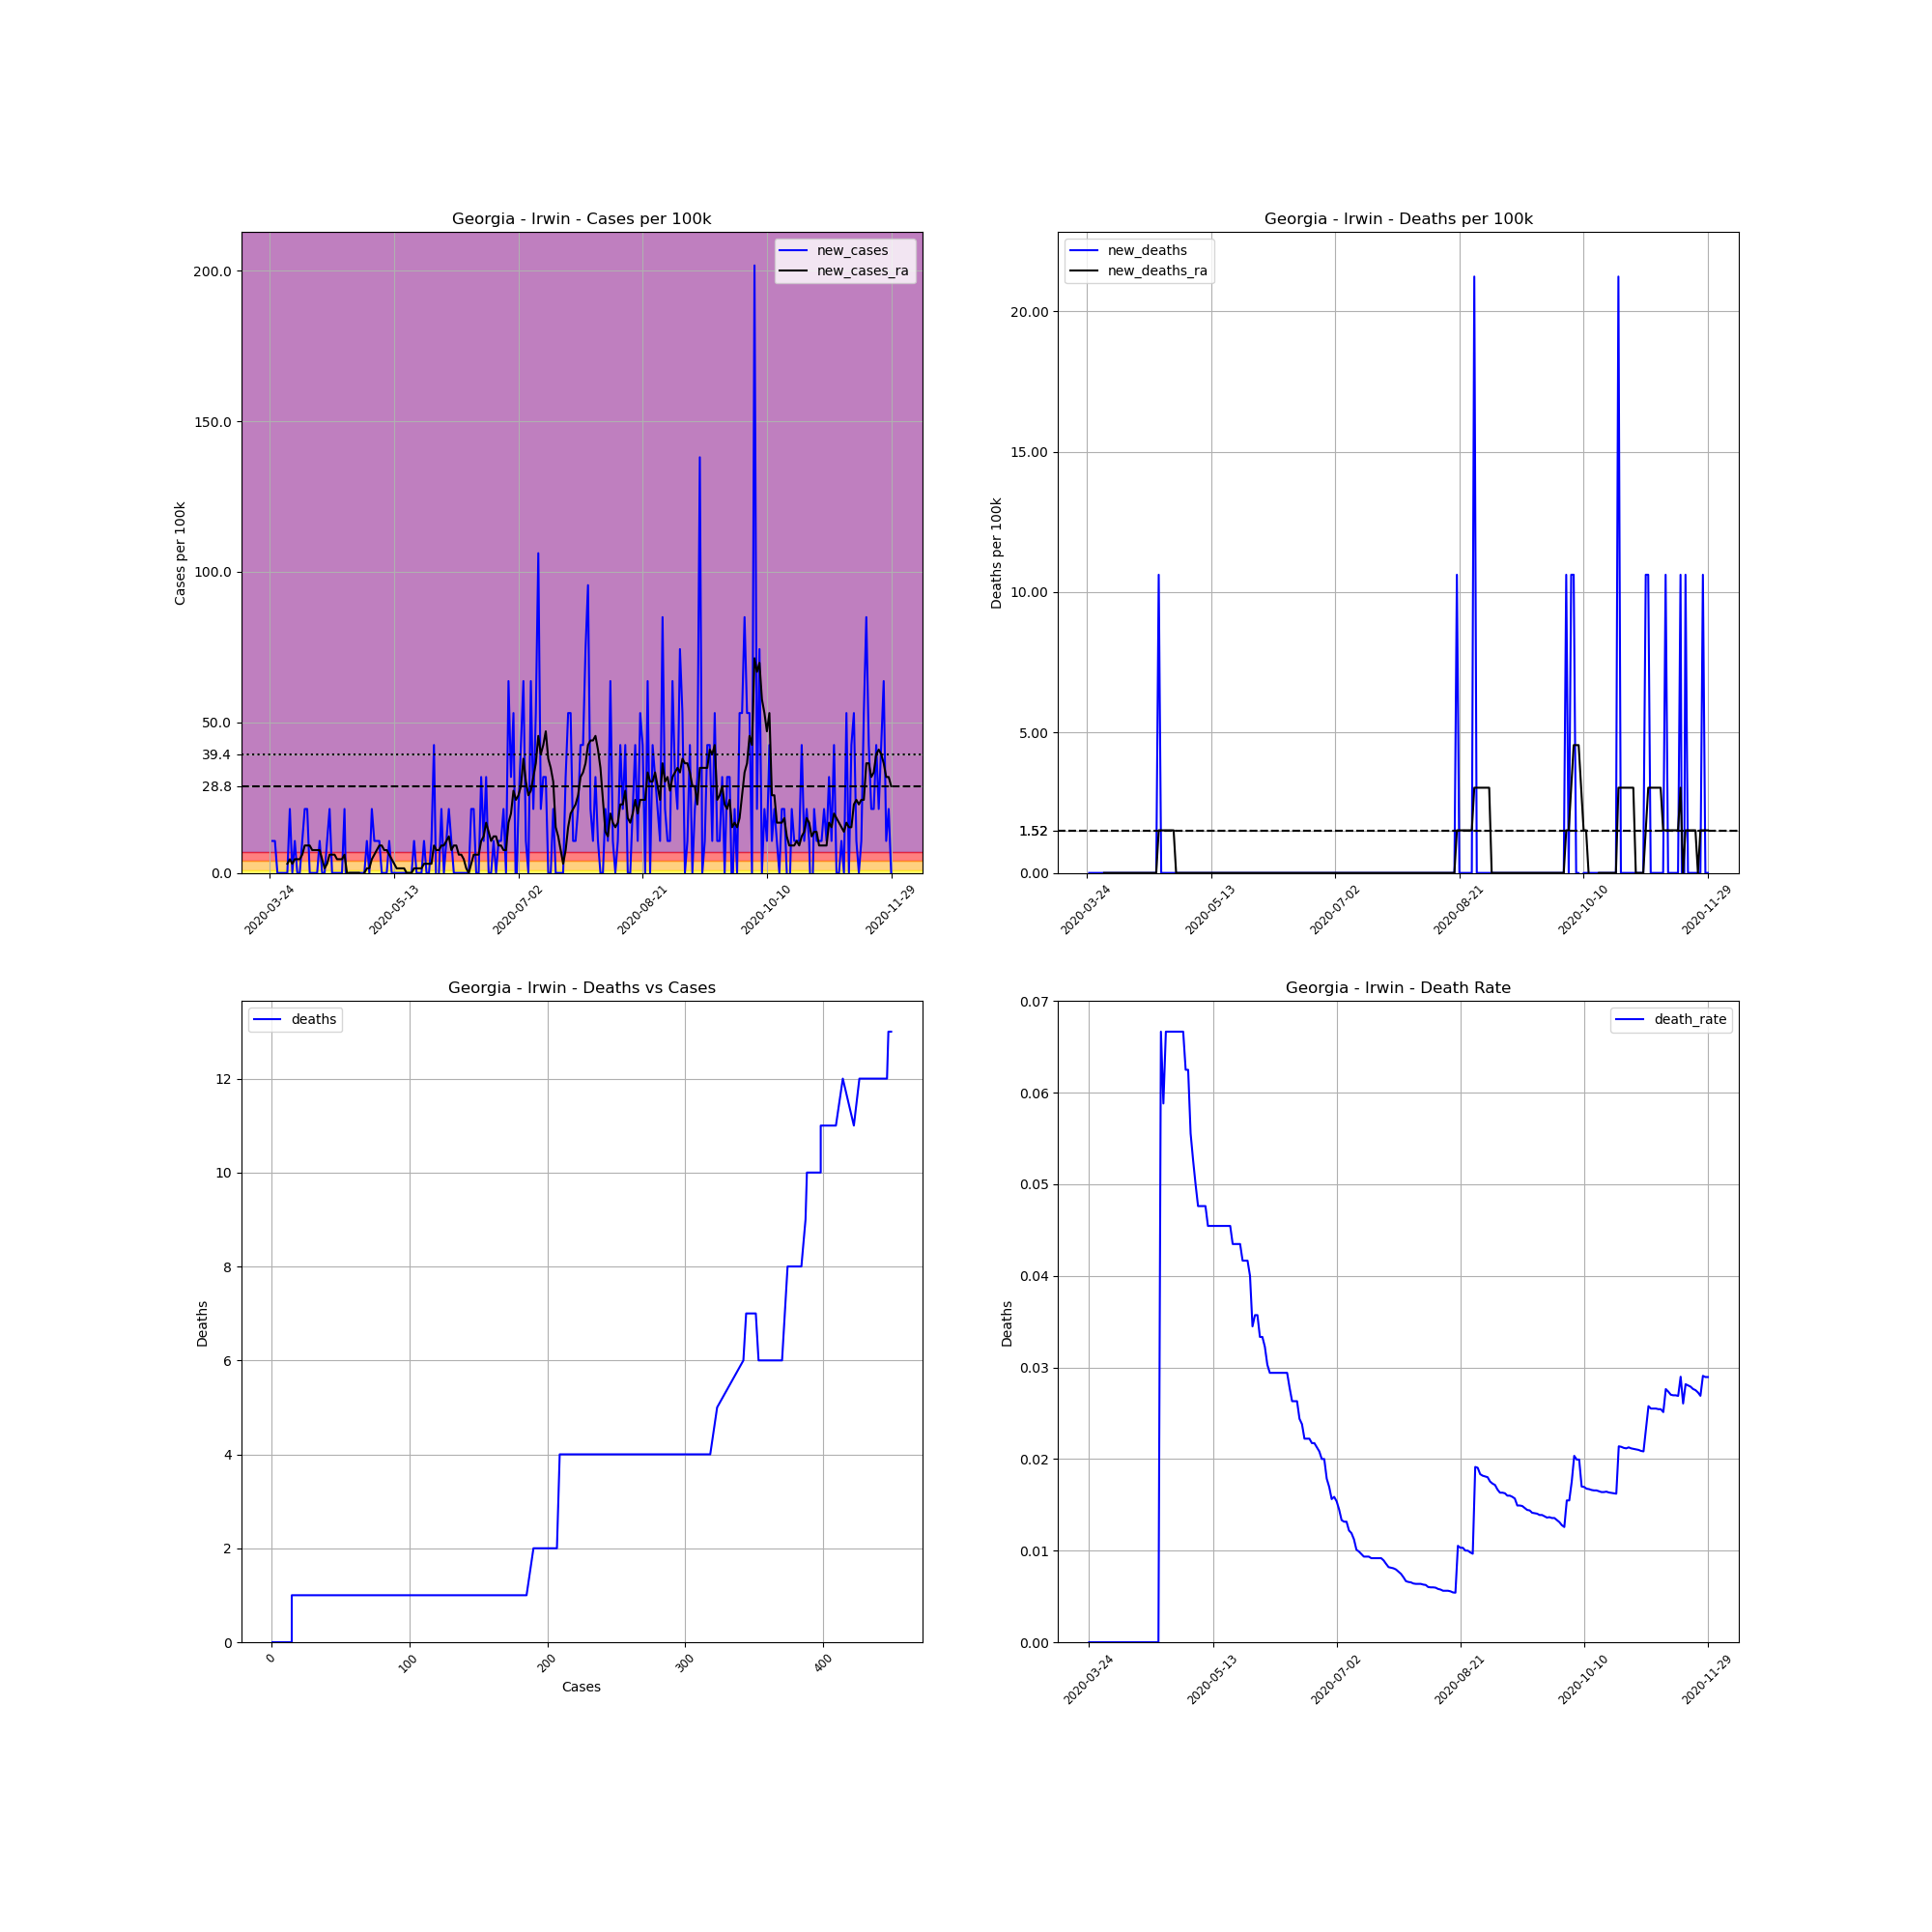

The data file committed next to this chart (first rows):
, date, county, state, fips, cases, deaths, COUNTY, STNAME, CTYNAME, POPESTIMATE2019, cases_per_100k, deaths_per_100k, death_rate, new_cases, new_deaths, new_cases_ra, new_deaths_ra
317794, 2020-03-24, Irwin, Georgia, 13155, 1, 0.0, 155, Georgia, Irwin, 9416, 10.62, 0.0, 0.0, , , , 
317795, 2020-03-25, Irwin, Georgia, 13155, 2, 0.0, 155, Georgia, Irwin, 9416, 21.24, 0.0, 0.0, 10.62, 0.0, , 
317796, 2020-03-26, Irwin, Georgia, 13155, 3, 0.0, 155, Georgia, Irwin, 9416, 31.86, 0.0, 0.0, 10.62, 0.0, , 
317797, 2020-03-27, Irwin, Georgia, 13155, 3, 0.0, 155, Georgia, Irwin, 9416, 31.86, 0.0, 0.0, 0.0, 0.0, , 
317798, 2020-03-28, Irwin, Georgia, 13155, 3, 0.0, 155, Georgia, Irwin, 9416, 31.86, 0.0, 0.0, 0.0, 0.0, , 
317799, 2020-03-29, Irwin, Georgia, 13155, 3, 0.0, 155, Georgia, Irwin, 9416, 31.86, 0.0, 0.0, 0.0, 0.0, , 
317800, 2020-03-30, Irwin, Georgia, 13155, 3, 0.0, 155, Georgia, Irwin, 9416, 31.86, 0.0, 0.0, 0.0, 0.0, , 
317801, 2020-03-31, Irwin, Georgia, 13155, 3, 0.0, 155, Georgia, Irwin, 9416, 31.86, 0.0, 0.0, 0.0, 0.0, 3.034, 0.0
317802, 2020-04-01, Irwin, Georgia, 13155, 5, 0.0, 155, Georgia, Irwin, 9416, 53.1, 0.0, 0.0, 21.24, 0.0, 4.552, 0.0
317803, 2020-04-02, Irwin, Georgia, 13155, 5, 0.0, 155, Georgia, Irwin, 9416, 53.1, 0.0, 0.0, 0.0, 0.0, 3.034, 0.0
317804, 2020-04-03, Irwin, Georgia, 13155, 6, 0.0, 155, Georgia, Irwin, 9416, 63.72, 0.0, 0.0, 10.62, 0.0, 4.552, 0.0
317805, 2020-04-04, Irwin, Georgia, 13155, 6, 0.0, 155, Georgia, Irwin, 9416, 63.72, 0.0, 0.0, 0.0, 0.0, 4.552, 0.0
317806, 2020-04-05, Irwin, Georgia, 13155, 6, 0.0, 155, Georgia, Irwin, 9416, 63.72, 0.0, 0.0, 0.0, 0.0, 4.552, 0.0
317807, 2020-04-06, Irwin, Georgia, 13155, 7, 0.0, 155, Georgia, Irwin, 9416, 74.34, 0.0, 0.0, 10.62, 0.0, 6.069, 0.0
317808, 2020-04-07, Irwin, Georgia, 13155, 9, 0.0, 155, Georgia, Irwin, 9416, 95.58, 0.0, 0.0, 21.24, 0.0, 9.103, 0.0
317809, 2020-04-08, Irwin, Georgia, 13155, 11, 0.0, 155, Georgia, Irwin, 9416, 116.8, 0.0, 0.0, 21.24, 0.0, 9.103, 0.0
317810, 2020-04-09, Irwin, Georgia, 13155, 11, 0.0, 155, Georgia, Irwin, 9416, 116.8, 0.0, 0.0, 0.0, 0.0, 9.103, 0.0
317811, 2020-04-10, Irwin, Georgia, 13155, 11, 0.0, 155, Georgia, Irwin, 9416, 116.8, 0.0, 0.0, 0.0, 0.0, 7.586, 0.0
317812, 2020-04-11, Irwin, Georgia, 13155, 11, 0.0, 155, Georgia, Irwin, 9416, 116.8, 0.0, 0.0, 0.0, 0.0, 7.586, 0.0
317813, 2020-04-12, Irwin, Georgia, 13155, 11, 0.0, 155, Georgia, Irwin, 9416, 116.8, 0.0, 0.0, 0.0, 0.0, 7.586, 0.0
317814, 2020-04-13, Irwin, Georgia, 13155, 12, 0.0, 155, Georgia, Irwin, 9416, 127.4, 0.0, 0.0, 10.62, 0.0, 7.586, 0.0
317815, 2020-04-14, Irwin, Georgia, 13155, 12, 0.0, 155, Georgia, Irwin, 9416, 127.4, 0.0, 0.0, 0.0, 0.0, 4.552, 0.0
317816, 2020-04-15, Irwin, Georgia, 13155, 12, 0.0, 155, Georgia, Irwin, 9416, 127.4, 0.0, 0.0, 0.0, 0.0, 1.517, 0.0
317817, 2020-04-16, Irwin, Georgia, 13155, 13, 0.0, 155, Georgia, Irwin, 9416, 138.1, 0.0, 0.0, 10.62, 0.0, 3.034, 0.0
317818, 2020-04-17, Irwin, Georgia, 13155, 15, 0.0, 155, Georgia, Irwin, 9416, 159.3, 0.0, 0.0, 21.24, 0.0, 6.069, 0.0
317819, 2020-04-18, Irwin, Georgia, 13155, 15, 0.0, 155, Georgia, Irwin, 9416, 159.3, 0.0, 0.0, 0.0, 0.0, 6.069, 0.0
317820, 2020-04-19, Irwin, Georgia, 13155, 15, 0.0, 155, Georgia, Irwin, 9416, 159.3, 0.0, 0.0, 0.0, 0.0, 6.069, 0.0
317821, 2020-04-20, Irwin, Georgia, 13155, 15, 0.0, 155, Georgia, Irwin, 9416, 159.3, 0.0, 0.0, 0.0, 0.0, 4.552, 0.0
317822, 2020-04-21, Irwin, Georgia, 13155, 15, 0.0, 155, Georgia, Irwin, 9416, 159.3, 0.0, 0.0, 0.0, 0.0, 4.552, 0.0
317823, 2020-04-22, Irwin, Georgia, 13155, 15, 1.0, 155, Georgia, Irwin, 9416, 159.3, 10.62, 0.06667, 0.0, 10.62, 4.552, 1.517
317824, 2020-04-23, Irwin, Georgia, 13155, 17, 1.0, 155, Georgia, Irwin, 9416, 180.5, 10.62, 0.05882, 21.24, 0.0, 6.069, 1.517
317825, 2020-04-24, Irwin, Georgia, 13155, 15, 1.0, 155, Georgia, Irwin, 9416, 159.3, 10.62, 0.06667, -21.24, 0.0, 1.0150610510858574e-15, 1.517
317826, 2020-04-25, Irwin, Georgia, 13155, 15, 1.0, 155, Georgia, Irwin, 9416, 159.3, 10.62, 0.06667, 0.0, 0.0, 1.0150610510858574e-15, 1.517
317827, 2020-04-26, Irwin, Georgia, 13155, 15, 1.0, 155, Georgia, Irwin, 9416, 159.3, 10.62, 0.06667, 0.0, 0.0, 1.0150610510858574e-15, 1.517
317828, 2020-04-27, Irwin, Georgia, 13155, 15, 1.0, 155, Georgia, Irwin, 9416, 159.3, 10.62, 0.06667, 0.0, 0.0, 1.0150610510858574e-15, 1.517
317829, 2020-04-28, Irwin, Georgia, 13155, 15, 1.0, 155, Georgia, Irwin, 9416, 159.3, 10.62, 0.06667, 0.0, 0.0, 1.0150610510858574e-15, 1.517
317830, 2020-04-29, Irwin, Georgia, 13155, 15, 1.0, 155, Georgia, Irwin, 9416, 159.3, 10.62, 0.06667, 0.0, 0.0, 1.0150610510858574e-15, 0.0
317831, 2020-04-30, Irwin, Georgia, 13155, 15, 1.0, 155, Georgia, Irwin, 9416, 159.3, 10.62, 0.06667, 0.0, 0.0, -3.034, 0.0
317832, 2020-05-01, Irwin, Georgia, 13155, 15, 1.0, 155, Georgia, Irwin, 9416, 159.3, 10.62, 0.06667, 0.0, 0.0, 1.0150610510858574e-15, 0.0
317833, 2020-05-02, Irwin, Georgia, 13155, 16, 1.0, 155, Georgia, Irwin, 9416, 169.9, 10.62, 0.0625, 10.62, 0.0, 1.517, 0.0
317834, 2020-05-03, Irwin, Georgia, 13155, 16, 1.0, 155, Georgia, Irwin, 9416, 169.9, 10.62, 0.0625, 0.0, 0.0, 1.517, 0.0
317835, 2020-05-04, Irwin, Georgia, 13155, 18, 1.0, 155, Georgia, Irwin, 9416, 191.2, 10.62, 0.05556, 21.24, 0.0, 4.552, 0.0
317836, 2020-05-05, Irwin, Georgia, 13155, 19, 1.0, 155, Georgia, Irwin, 9416, 201.8, 10.62, 0.05263, 10.62, 0.0, 6.069, 0.0
317837, 2020-05-06, Irwin, Georgia, 13155, 20, 1.0, 155, Georgia, Irwin, 9416, 212.4, 10.62, 0.05, 10.62, 0.0, 7.586, 0.0
317838, 2020-05-07, Irwin, Georgia, 13155, 21, 1.0, 155, Georgia, Irwin, 9416, 223, 10.62, 0.04762, 10.62, 0.0, 9.103, 0.0
317839, 2020-05-08, Irwin, Georgia, 13155, 21, 1.0, 155, Georgia, Irwin, 9416, 223, 10.62, 0.04762, 0.0, 0.0, 9.103, 0.0
317840, 2020-05-09, Irwin, Georgia, 13155, 21, 1.0, 155, Georgia, Irwin, 9416, 223, 10.62, 0.04762, 0.0, 0.0, 7.586, 0.0
317841, 2020-05-10, Irwin, Georgia, 13155, 21, 1.0, 155, Georgia, Irwin, 9416, 223, 10.62, 0.04762, 0.0, 0.0, 7.586, 0.0
317842, 2020-05-11, Irwin, Georgia, 13155, 22, 1.0, 155, Georgia, Irwin, 9416, 233.6, 10.62, 0.04545, 10.62, 0.0, 6.069, 0.0
317843, 2020-05-12, Irwin, Georgia, 13155, 22, 1.0, 155, Georgia, Irwin, 9416, 233.6, 10.62, 0.04545, 0.0, 0.0, 4.552, 0.0
317844, 2020-05-13, Irwin, Georgia, 13155, 22, 1.0, 155, Georgia, Irwin, 9416, 233.6, 10.62, 0.04545, 0.0, 0.0, 3.034, 0.0
317845, 2020-05-14, Irwin, Georgia, 13155, 22, 1.0, 155, Georgia, Irwin, 9416, 233.6, 10.62, 0.04545, 0.0, 0.0, 1.517, 0.0
317846, 2020-05-15, Irwin, Georgia, 13155, 22, 1.0, 155, Georgia, Irwin, 9416, 233.6, 10.62, 0.04545, 0.0, 0.0, 1.517, 0.0
317847, 2020-05-16, Irwin, Georgia, 13155, 22, 1.0, 155, Georgia, Irwin, 9416, 233.6, 10.62, 0.04545, 0.0, 0.0, 1.517, 0.0
317848, 2020-05-17, Irwin, Georgia, 13155, 22, 1.0, 155, Georgia, Irwin, 9416, 233.6, 10.62, 0.04545, 0.0, 0.0, 1.517, 0.0
317849, 2020-05-18, Irwin, Georgia, 13155, 22, 1.0, 155, Georgia, Irwin, 9416, 233.6, 10.62, 0.04545, 0.0, 0.0, 1.0150610510858574e-15, 0.0
317850, 2020-05-19, Irwin, Georgia, 13155, 22, 1.0, 155, Georgia, Irwin, 9416, 233.6, 10.62, 0.04545, 0.0, 0.0, 1.0150610510858574e-15, 0.0
317851, 2020-05-20, Irwin, Georgia, 13155, 22, 1.0, 155, Georgia, Irwin, 9416, 233.6, 10.62, 0.04545, 0.0, 0.0, 1.0150610510858574e-15, 0.0
317852, 2020-05-21, Irwin, Georgia, 13155, 23, 1.0, 155, Georgia, Irwin, 9416, 244.3, 10.62, 0.04348, 10.62, 0.0, 1.517, 0.0
317853, 2020-05-22, Irwin, Georgia, 13155, 23, 1.0, 155, Georgia, Irwin, 9416, 244.3, 10.62, 0.04348, 0.0, 0.0, 1.517, 0.0
... 191 more rows
